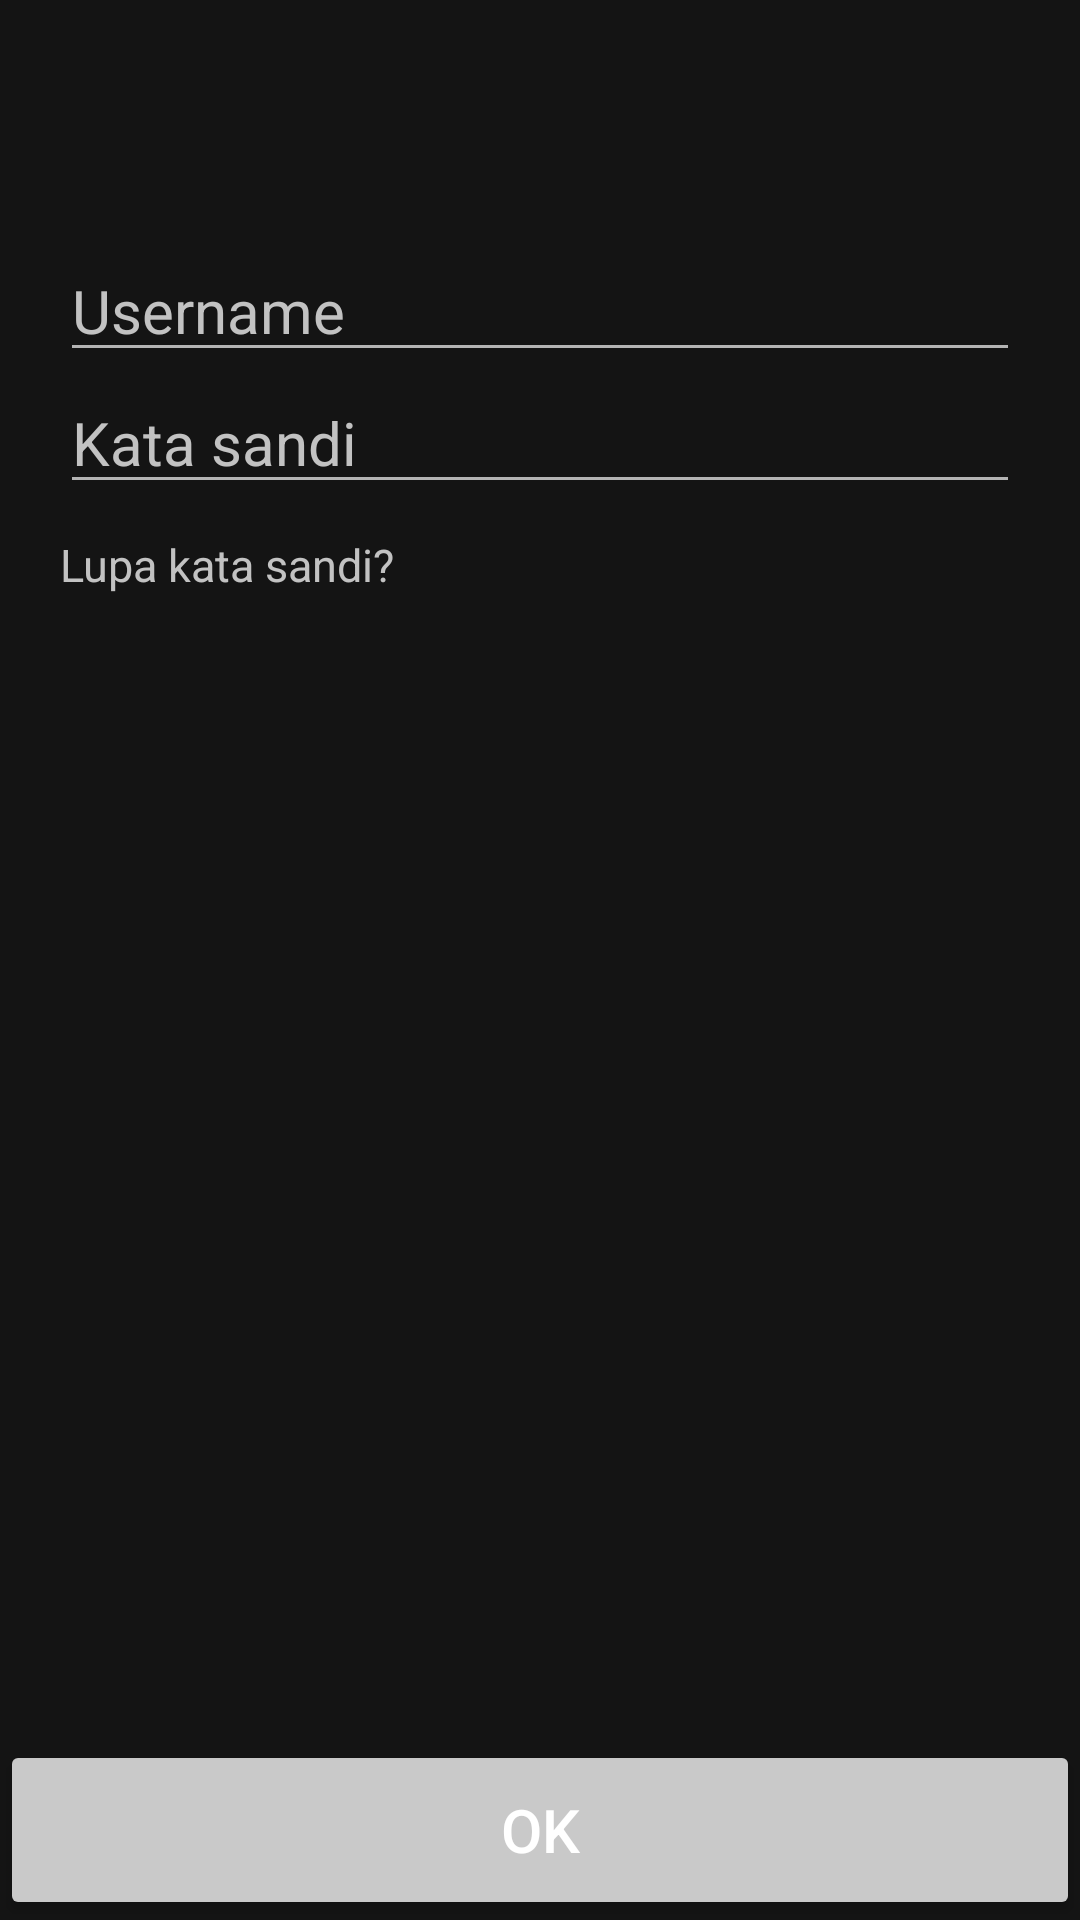

This screen was rendered from an Android layout file. Write that file and the resources it references.
<!-- AndroidManifest.xml: application theme AppTheme -->
<!-- res/layout/activity_login.xml -->
<?xml version="1.0" encoding="utf-8"?>
<RelativeLayout xmlns:android="http://schemas.android.com/apk/res/android"
    xmlns:app="http://schemas.android.com/apk/res-auto"
    xmlns:tools="http://schemas.android.com/tools"
    android:layout_width="match_parent"
    android:layout_height="match_parent"
    tools:context=".loginActivity"
    android:orientation="vertical"
    android:background="#141414"
    >
    <LinearLayout
        android:layout_width="match_parent"
        android:layout_height="wrap_content"
        android:orientation="vertical"
        android:gravity="top"
        android:layout_gravity="top"
        android:layout_marginTop="80dp">

        <EditText
            android:id="@+id/txtusername"
            android:layout_width="match_parent"
            android:layout_height="wrap_content"
            android:layout_marginHorizontal="20sp"
            android:hint="Username"
            android:textColor="#FFFFFF"
            android:textColorHint="#C2C2C2"
            android:textSize="20sp"

            />

        <EditText
            android:id="@+id/txtpassword"
            android:layout_width="match_parent"
            android:layout_height="wrap_content"
            android:layout_marginHorizontal="20sp"
            android:hint="Kata sandi"
            android:inputType="textPassword"
            android:textColor="#FFFFFF"
            android:textColorHint="#C2C2C2"
            android:textSize="20sp"

            />
    <TextView
        android:layout_width="match_parent"
        android:layout_height="wrap_content"
        android:gravity="top"
        android:layout_gravity="top"
        android:text="Lupa kata sandi?"
        android:textColor="#C2C2C2"
        android:layout_marginTop="10dp"
        android:layout_marginHorizontal="20sp"
        android:textSize="15dp"
        />
    </LinearLayout>

    <Button
        android:id="@+id/btnLogin"
        android:layout_width="match_parent"
        android:layout_height="60dp"
        android:layout_alignParentBottom="true"
        android:backgroundTint="#C9C9C9"
        android:text="OK"
        android:textSize="20sp"
        android:textColor="#FFFFFF"
        />



</RelativeLayout>
<!-- resources referenced by this layout -->
<resources>
  <style name="AppTheme" parent="Theme.AppCompat.Light.NoActionBar">
          
          <item name="colorControlNormal">#B4B4B4</item>
          <item name="colorControlActivated">#B4B4B4</item>
          <item name="colorControlHighlight">#B4B4B4</item>
      </style>
</resources>
